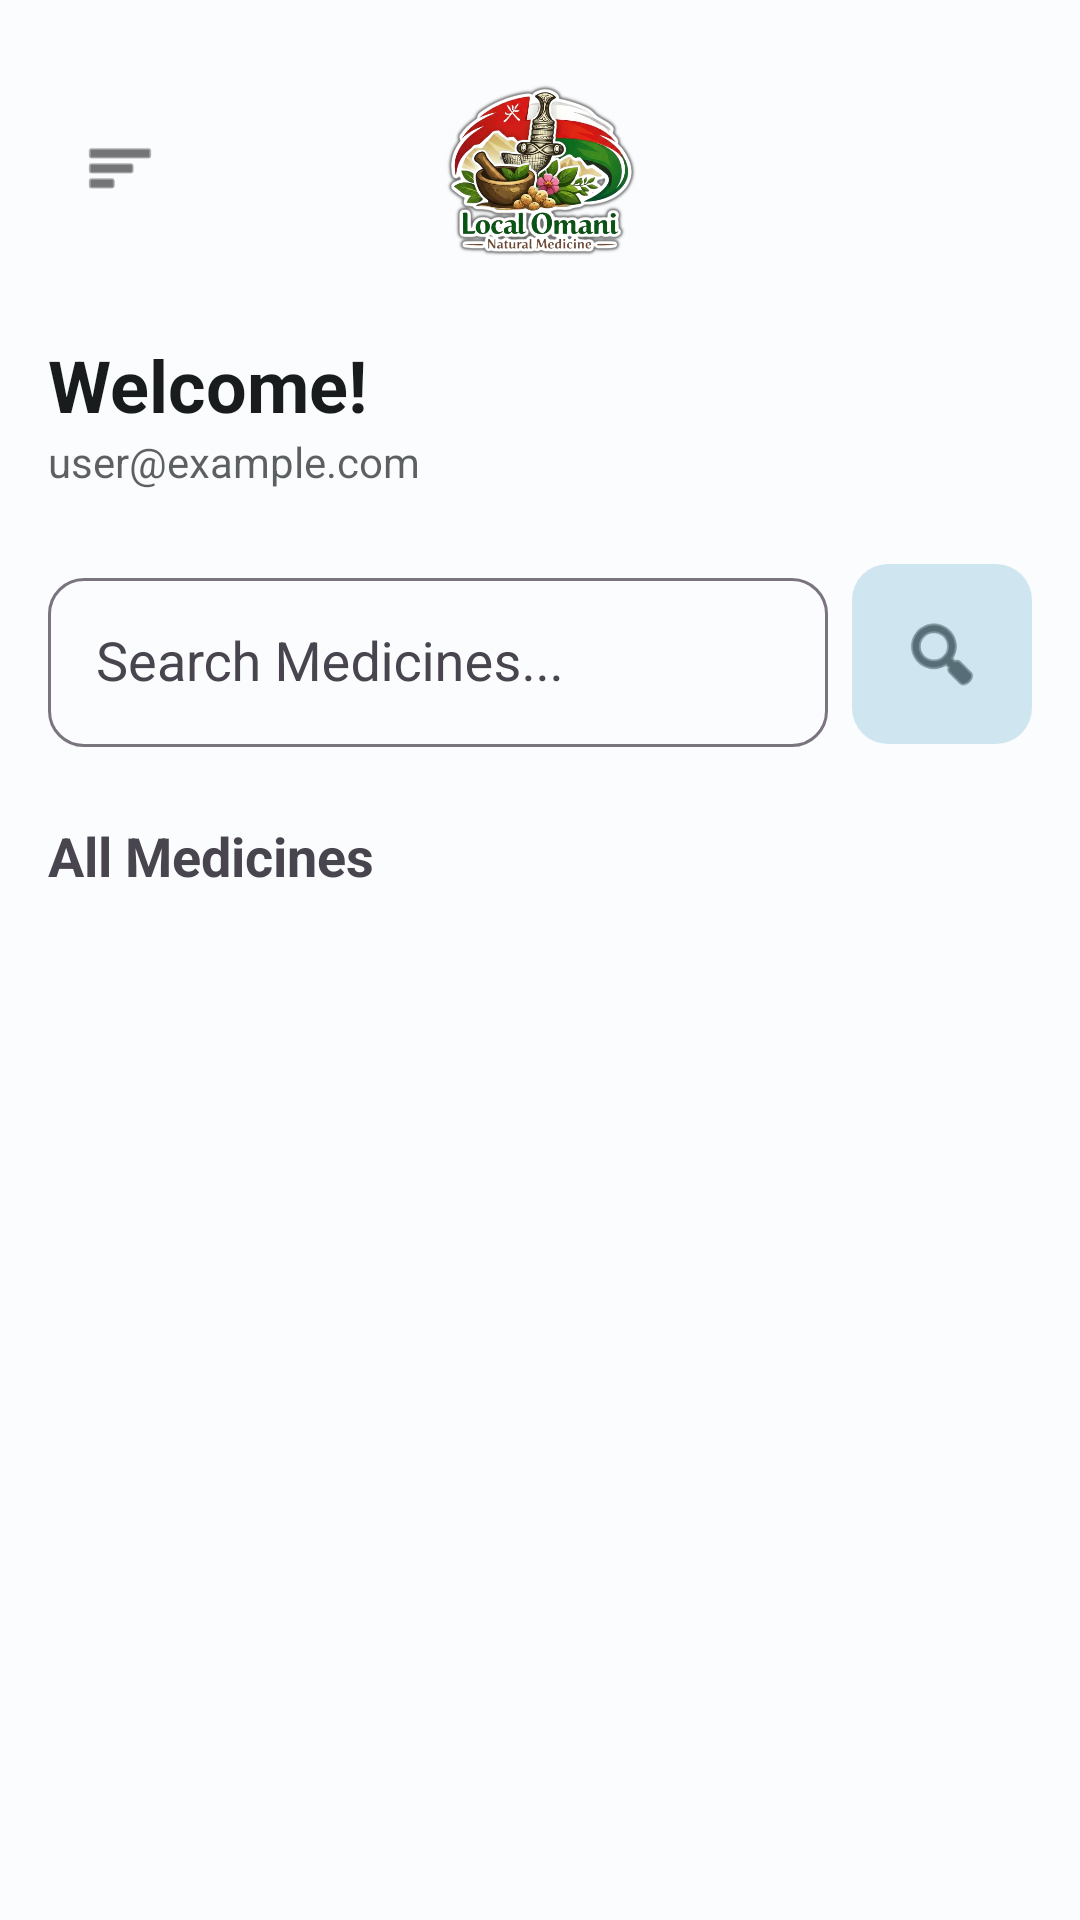

Here is an Android app screen rendered from its layout file. Give the layout XML and the strings, colors and styles it references.
<!-- AndroidManifest.xml: application theme Theme.Omanimedicien -->
<!-- res/layout/activity_home.xml -->
<?xml version="1.0" encoding="utf-8"?>
<androidx.drawerlayout.widget.DrawerLayout xmlns:android="http://schemas.android.com/apk/res/android"
    xmlns:app="http://schemas.android.com/apk/res-auto"
    xmlns:tools="http://schemas.android.com/tools"
    android:id="@+id/drawer_layout"
    android:layout_width="match_parent"
    android:layout_height="match_parent"
    android:fitsSystemWindows="true"
    tools:context=".HomeActivity">

    <LinearLayout
        android:layout_width="match_parent"
        android:layout_height="match_parent"
        android:orientation="vertical"
        android:padding="16dp">

        
        <RelativeLayout
            android:layout_width="match_parent"
            android:layout_height="wrap_content"
            android:layout_marginTop="8dp"
            android:layout_marginBottom="24dp">

            <ImageView
                android:id="@+id/btnMenu"
                android:layout_width="48dp"
                android:layout_height="48dp"
                android:layout_alignParentStart="true"
                android:layout_centerVertical="true"
                android:padding="12dp"
                android:src="@android:drawable/ic_menu_sort_by_size"
                app:tint="?attr/colorOnSurface" />

            <ImageView
                android:layout_width="64dp"
                android:layout_height="64dp"
                android:layout_centerInParent="true"
                android:src="@drawable/logo" />

        </RelativeLayout>

        
        <LinearLayout
            android:layout_width="match_parent"
            android:layout_height="wrap_content"
            android:orientation="vertical"
            android:layout_marginBottom="24dp">

            <TextView
                android:id="@+id/tvWelcome"
                android:layout_width="wrap_content"
                android:layout_height="wrap_content"
                android:text="Welcome!"
                android:textColor="?attr/colorOnSurface"
                android:textSize="24sp"
                android:textStyle="bold" />

            <TextView
                android:id="@+id/tvUserEmail"
                android:layout_width="wrap_content"
                android:layout_height="wrap_content"
                android:text="user@example.com"
                android:textSize="14sp"
                android:alpha="0.7"
                android:textColor="?attr/colorOnSurface" />
        </LinearLayout>

        
        <LinearLayout
            android:layout_width="match_parent"
            android:layout_height="wrap_content"
            android:orientation="horizontal"
            android:gravity="center_vertical">

            <com.google.android.material.textfield.TextInputLayout
                android:layout_width="0dp"
                android:layout_height="wrap_content"
                android:layout_weight="1"
                android:hint="Search Medicines..."
                app:boxCornerRadiusBottomEnd="12dp"
                app:boxCornerRadiusBottomStart="12dp"
                app:boxCornerRadiusTopEnd="12dp"
                app:boxCornerRadiusTopStart="12dp"
                style="@style/Widget.Material3.TextInputLayout.OutlinedBox">

                <AutoCompleteTextView
                    android:id="@+id/searchMedicine"
                    android:layout_width="match_parent"
                    android:layout_height="wrap_content"
                    android:completionThreshold="1"
                    android:inputType="text"
                    android:paddingStart="16dp"
                    android:paddingTop="16dp"
                    android:paddingEnd="16dp"
                    android:paddingBottom="16dp" />

            </com.google.android.material.textfield.TextInputLayout>

            <com.google.android.material.button.MaterialButton
                android:id="@+id/btnSearch"
                android:layout_width="60dp"
                android:layout_height="60dp"
                android:layout_marginStart="8dp"
                android:padding="0dp"
                app:iconSize="28dp"
                android:insetTop="0dp"
                android:insetBottom="0dp"
                app:icon="@android:drawable/ic_menu_search"
                app:iconGravity="textStart"
                app:iconPadding="0dp"
                app:cornerRadius="12dp"
                style="@style/Widget.Material3.Button.TonalButton" />
        </LinearLayout>

        <TextView
            android:id="@+id/tvResultsTitle"
            android:layout_width="wrap_content"
            android:layout_height="wrap_content"
            android:text="All Medicines"
            android:textSize="18sp"
            android:textStyle="bold"
            android:layout_marginTop="24dp"
            android:layout_marginBottom="12dp" />

        <androidx.recyclerview.widget.RecyclerView
            android:id="@+id/rvMedicinesHome"
            android:layout_width="match_parent"
            android:layout_height="match_parent"
            tools:listitem="@layout/item_medicine" />

    </LinearLayout>

    <com.google.android.material.navigation.NavigationView
        android:id="@+id/nav_view"
        android:layout_width="wrap_content"
        android:layout_height="match_parent"
        android:layout_gravity="start"
        android:fitsSystemWindows="true"
        app:headerLayout="@layout/nav_header"
        app:menu="@menu/drawer_menu" />

</androidx.drawerlayout.widget.DrawerLayout>
<!-- res/layout/item_medicine.xml (included above) -->
<?xml version="1.0" encoding="utf-8"?>
<com.google.android.material.card.MaterialCardView xmlns:android="http://schemas.android.com/apk/res/android"
    xmlns:app="http://schemas.android.com/apk/res-auto"
    android:layout_width="match_parent"
    android:layout_height="wrap_content"
    android:layout_marginHorizontal="16dp"
    android:layout_marginVertical="8dp"
    app:cardCornerRadius="12dp"
    app:cardElevation="2dp">

    <LinearLayout
        android:layout_width="match_parent"
        android:layout_height="wrap_content"
        android:orientation="horizontal"
        android:padding="16dp"
        android:gravity="center_vertical">

        <ImageView
            android:id="@+id/ivMedicineThumb"
            android:layout_width="60dp"
            android:layout_height="60dp"
            android:scaleType="centerCrop"
            android:src="@drawable/logo"
            android:layout_marginRight="16dp"/>

        <LinearLayout
            android:layout_width="0dp"
            android:layout_height="wrap_content"
            android:layout_weight="1"
            android:orientation="vertical">

            <TextView
                android:id="@+id/tvMedNameItem"
                android:layout_width="wrap_content"
                android:layout_height="wrap_content"
                android:text="Medicine Name"
                android:textSize="16sp"
                android:textStyle="bold"
                android:textColor="?attr/colorOnSurface" />

            <TextView
                android:id="@+id/tvMedCompoundItem"
                android:layout_width="wrap_content"
                android:layout_height="wrap_content"
                android:text="Compound Name"
                android:textSize="13sp"
                android:alpha="0.8"
                android:layout_marginTop="2dp" />

            <TextView
                android:id="@+id/tvMedDescItem"
                android:layout_width="match_parent"
                android:layout_height="wrap_content"
                android:text="Description goes here..."
                android:textSize="12sp"
                android:alpha="0.6"
                android:maxLines="2"
                android:ellipsize="end"
                android:layout_marginTop="4dp" />
            
            <TextView
                android:id="@+id/tvMedPriceItem"
                android:layout_width="wrap_content"
                android:layout_height="wrap_content"
                android:text="0.000 OMR"
                android:textSize="14sp"
                android:textStyle="bold"
                android:textColor="?attr/colorPrimary"
                android:layout_marginTop="4dp" />
        </LinearLayout>

        <ImageButton
            android:id="@+id/btnViewMed"
            android:layout_width="40dp"
            android:layout_height="40dp"
            android:background="?attr/selectableItemBackgroundBorderless"
            android:src="@android:drawable/ic_menu_view"
            app:tint="?attr/colorPrimary" />

        <ImageButton
            android:id="@+id/btnDeleteMed"
            android:layout_width="40dp"
            android:layout_height="40dp"
            android:background="?attr/selectableItemBackgroundBorderless"
            android:src="@android:drawable/ic_menu_delete"
            app:tint="@android:color/holo_red_dark" />

    </LinearLayout>
</com.google.android.material.card.MaterialCardView>
<!-- res/layout/nav_header.xml (included above) -->
<?xml version="1.0" encoding="utf-8"?>
<LinearLayout xmlns:android="http://schemas.android.com/apk/res/android"
    android:layout_width="match_parent"
    android:layout_height="176dp"
    android:background="@color/onPrimaryDark"
    android:gravity="bottom"
    android:orientation="vertical"
    android:padding="16dp"
    android:theme="@style/ThemeOverlay.AppCompat.Dark">

    <ImageView
        android:layout_width="64dp"
        android:layout_height="64dp"
        android:src="@drawable/logo" />

    <TextView
        android:layout_width="match_parent"
        android:layout_height="wrap_content"
        android:paddingTop="8dp"
        android:text="Omani Medicine"
        android:textAppearance="@style/TextAppearance.AppCompat.Body1"
        android:textStyle="bold" />

    <TextView
        android:id="@+id/tvUserEmailHeader"
        android:layout_width="match_parent"
        android:layout_height="wrap_content"
        android:text="user@example.com" />

</LinearLayout>
<!-- resources referenced by this layout -->
<resources>
  <color name="onPrimaryDark">#003545</color>
  <!-- drawable logo: png bitmap (drawable, 241736 bytes) -->
  <style name="Theme.Omanimedicien" parent="Base.Theme.Omanimedicien" />
  <style name="Base.Theme.Omanimedicien" parent="Theme.Material3.DayNight.NoActionBar">
          
          <item name="colorPrimary">@color/primary</item>
          <item name="colorOnPrimary">@color/onPrimary</item>
          <item name="colorPrimaryContainer">@color/primaryContainer</item>
          <item name="colorOnPrimaryContainer">@color/onPrimaryContainer</item>
          
          <item name="colorSecondary">@color/secondary</item>
          <item name="colorOnSecondary">@color/onSecondary</item>
          <item name="colorSecondaryContainer">@color/secondaryContainer</item>
          <item name="colorOnSecondaryContainer">@color/onSecondaryContainer</item>
          
          <item name="android:windowBackground">@color/background</item>
          <item name="colorSurface">@color/surface</item>
          <item name="colorOnSurface">@color/onSurface</item>
      </style>
  <color name="primary">#006782</color>
  <color name="onPrimary">#FFFFFF</color>
  <color name="primaryContainer">#BBE9FF</color>
  <color name="onPrimaryContainer">#001F29</color>
  <color name="secondary">#4C616B</color>
  <color name="onSecondary">#FFFFFF</color>
  <color name="secondaryContainer">#CFE6F1</color>
  <color name="onSecondaryContainer">#071E26</color>
  <color name="background">#FBFCFE</color>
  <color name="surface">#FBFCFE</color>
  <color name="onSurface">#191C1D</color>
</resources>
